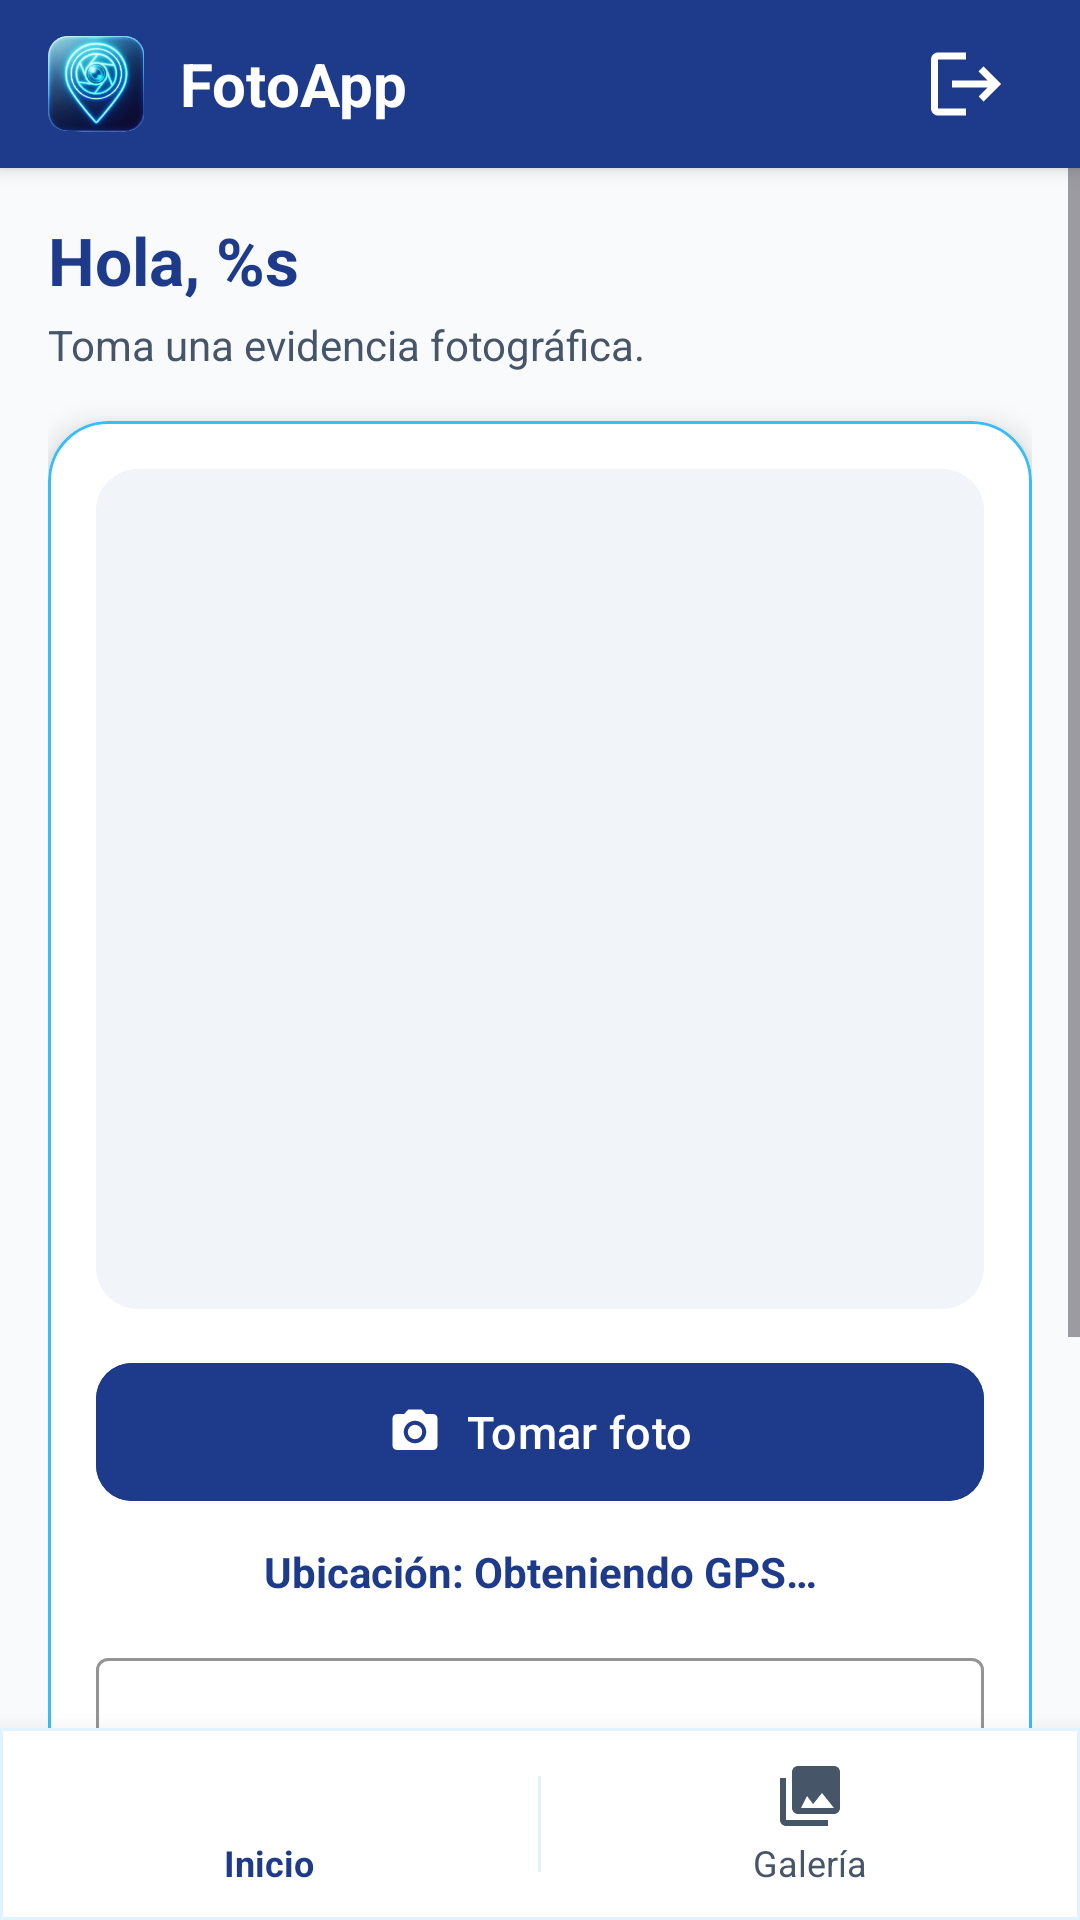

Android layout source for this screen:
<!-- AndroidManifest.xml: application theme Theme.FotoApp -->
<!-- res/layout/activity_principal.xml -->
<?xml version="1.0" encoding="utf-8"?>
<LinearLayout xmlns:android="http://schemas.android.com/apk/res/android"
    xmlns:app="http://schemas.android.com/apk/res-auto"
    android:layout_width="match_parent"
    android:layout_height="match_parent"
    android:background="@color/azul_fondo"
    android:orientation="vertical">

    <LinearLayout
        android:layout_width="match_parent"
        android:layout_height="56dp"
        android:background="@color/azul_primario"
        android:elevation="4dp"
        android:gravity="center_vertical"
        android:orientation="horizontal"
        android:paddingHorizontal="16dp">

        <ImageView
            android:layout_width="32dp"
            android:layout_height="32dp"
            android:contentDescription="@string/app_name"
            android:src="@drawable/logo_icono" />

        <TextView
            android:layout_width="0dp"
            android:layout_height="wrap_content"
            android:layout_marginStart="12dp"
            android:layout_weight="1"
            android:text="@string/app_name"
            android:textColor="@color/blanco"
            android:textSize="20sp"
            android:textStyle="bold" />

        <ImageButton
            android:id="@+id/btnCerrarSesionToolbar"
            android:layout_width="44dp"
            android:layout_height="44dp"
            android:background="?attr/selectableItemBackgroundBorderless"
            android:contentDescription="@string/btn_cerrar_sesion"
            android:padding="8dp"
            android:scaleType="fitCenter"
            android:src="@drawable/ic_logout" />
    </LinearLayout>

    <ScrollView
        android:layout_width="match_parent"
        android:layout_height="0dp"
        android:layout_weight="1"
        android:fillViewport="true">

        <LinearLayout
            android:layout_width="match_parent"
            android:layout_height="wrap_content"
            android:orientation="vertical"
            android:padding="16dp">

            <TextView
                android:id="@+id/tvBienvenida"
                android:layout_width="match_parent"
                android:layout_height="wrap_content"
                android:text="@string/hola_usuario"
                android:textColor="@color/azul_primario"
                android:textSize="22sp"
                android:textStyle="bold" />

            <TextView
                android:layout_width="match_parent"
                android:layout_height="wrap_content"
                android:layout_marginTop="4dp"
                android:layout_marginBottom="16dp"
                android:text="@string/principal_instruccion"
                android:textColor="@color/gris_texto"
                android:textSize="14sp" />

            <com.google.android.material.card.MaterialCardView
                android:layout_width="match_parent"
                android:layout_height="wrap_content"
                app:cardBackgroundColor="@color/blanco"
                app:cardCornerRadius="20dp"
                app:cardElevation="6dp"
                app:strokeColor="@color/azul_acento"
                app:strokeWidth="1dp">

                <LinearLayout
                    android:layout_width="match_parent"
                    android:layout_height="wrap_content"
                    android:orientation="vertical"
                    android:padding="16dp">

                    <com.google.android.material.card.MaterialCardView
                        android:layout_width="match_parent"
                        android:layout_height="280dp"
                        app:cardCornerRadius="14dp"
                        app:cardElevation="0dp"
                        app:strokeWidth="0dp">

                        <ImageView
                            android:id="@+id/ivFoto"
                            android:layout_width="match_parent"
                            android:layout_height="match_parent"
                            android:background="@color/gris_superficie"
                            android:contentDescription="@string/desc_vista_previa"
                            android:scaleType="centerCrop" />
                    </com.google.android.material.card.MaterialCardView>

                    <com.google.android.material.button.MaterialButton
                        android:id="@+id/btnTomarFoto"
                        style="@style/Widget.Material3.Button.UnelevatedButton"
                        android:layout_width="match_parent"
                        android:layout_height="54dp"
                        android:layout_marginTop="14dp"
                        android:backgroundTint="@color/azul_primario"
                        android:text="@string/btn_tomar_foto"
                        android:textColor="@color/blanco"
                        android:textSize="15sp"
                        app:cornerRadius="12dp"
                        app:icon="@drawable/ic_camera"
                        app:iconGravity="textStart"
                        app:iconPadding="8dp"
                        app:iconTint="@color/blanco" />

                    <TextView
                        android:id="@+id/tvCoordenadas"
                        android:layout_width="match_parent"
                        android:layout_height="wrap_content"
                        android:layout_marginTop="10dp"
                        android:gravity="center"
                        android:text="@string/msg_obteniendo_coordenadas"
                        android:textColor="@color/azul_primario"
                        android:textSize="14sp"
                        android:textStyle="bold" />

                    <com.google.android.material.textfield.TextInputLayout
                        style="@style/Widget.Material3.TextInputLayout.OutlinedBox"
                        android:layout_width="match_parent"
                        android:layout_height="wrap_content"
                        android:layout_marginTop="14dp"
                        android:hint="@string/hint_comentario"
                        app:boxStrokeColor="@color/azul_primario"
                        app:counterEnabled="true"
                        app:counterMaxLength="200">

                        <com.google.android.material.textfield.TextInputEditText
                            android:id="@+id/etComentario"
                            android:layout_width="match_parent"
                            android:layout_height="wrap_content"
                            android:inputType="textMultiLine|textCapSentences"
                            android:maxLines="4"
                            android:minLines="2" />
                    </com.google.android.material.textfield.TextInputLayout>

                    <com.google.android.material.button.MaterialButton
                        android:id="@+id/btnGuardar"
                        android:layout_width="match_parent"
                        android:layout_height="54dp"
                        android:layout_marginTop="16dp"
                        android:backgroundTint="@color/azul_medio"
                        android:text="@string/btn_guardar_foto"
                        android:textColor="@color/blanco"
                        android:textSize="16sp"
                        app:cornerRadius="12dp"
                        app:icon="@drawable/ic_save"
                        app:iconGravity="textStart"
                        app:iconPadding="8dp"
                        app:iconTint="@color/blanco" />

                </LinearLayout>
            </com.google.android.material.card.MaterialCardView>

        </LinearLayout>
    </ScrollView>

    <com.google.android.material.card.MaterialCardView
        android:layout_width="match_parent"
        android:layout_height="64dp"
        app:cardBackgroundColor="@color/blanco"
        app:cardCornerRadius="0dp"
        app:cardElevation="12dp"
        app:strokeColor="@color/azul_claro"
        app:strokeWidth="1dp">

        <LinearLayout
            android:layout_width="match_parent"
            android:layout_height="match_parent"
            android:orientation="horizontal">

            <LinearLayout
                android:id="@+id/btnNavInicio"
                android:layout_width="0dp"
                android:layout_height="match_parent"
                android:layout_weight="1"
                android:background="?attr/selectableItemBackground"
                android:clickable="true"
                android:focusable="true"
                android:gravity="center"
                android:orientation="vertical">

                <ImageView
                    android:layout_width="24dp"
                    android:layout_height="24dp"
                    android:contentDescription="@string/nav_inicio"
                    android:src="@drawable/ic_home"
                    app:tint="@color/azul_primario" />

                <TextView
                    android:layout_width="wrap_content"
                    android:layout_height="wrap_content"
                    android:layout_marginTop="2dp"
                    android:text="@string/nav_inicio"
                    android:textColor="@color/azul_primario"
                    android:textSize="12sp"
                    android:textStyle="bold" />
            </LinearLayout>

            <View
                android:layout_width="1dp"
                android:layout_height="32dp"
                android:layout_gravity="center_vertical"
                android:background="@color/azul_claro" />

            <LinearLayout
                android:id="@+id/btnNavGaleria"
                android:layout_width="0dp"
                android:layout_height="match_parent"
                android:layout_weight="1"
                android:background="?attr/selectableItemBackground"
                android:clickable="true"
                android:focusable="true"
                android:gravity="center"
                android:orientation="vertical">

                <ImageView
                    android:layout_width="24dp"
                    android:layout_height="24dp"
                    android:contentDescription="@string/btn_ver_fotos"
                    android:src="@drawable/ic_gallery"
                    app:tint="@color/gris_texto" />

                <TextView
                    android:layout_width="wrap_content"
                    android:layout_height="wrap_content"
                    android:layout_marginTop="2dp"
                    android:text="@string/btn_ver_fotos"
                    android:textColor="@color/gris_texto"
                    android:textSize="12sp" />
            </LinearLayout>
        </LinearLayout>
    </com.google.android.material.card.MaterialCardView>

</LinearLayout>
<!-- resources referenced by this layout -->
<resources>
  <color name="azul_acento">#38BDF8</color>
  <color name="azul_claro">#E0F2FE</color>
  <color name="azul_fondo">#F8FAFC</color>
  <color name="azul_medio">#2563EB</color>
  <color name="azul_primario">#1E3A8A</color>
  <color name="blanco">#FFFFFF</color>
  <color name="gris_superficie">#F1F5F9</color>
  <color name="gris_texto">#475569</color>
  <!-- drawable ic_camera (drawable) -->
  <?xml version="1.0" encoding="utf-8"?>
  <vector xmlns:android="http://schemas.android.com/apk/res/android"
      android:width="24dp"
      android:height="24dp"
      android:viewportWidth="24"
      android:viewportHeight="24"
      android:tint="@color/blanco">
      <path
          android:fillColor="@android:color/white"
          android:pathData="M12,12m-3.2,0a3.2,3.2 0 1,0 6.4,0a3.2,3.2 0 1,0 -6.4,0M9,2L7.17,4H4c-1.1,0 -2,0.9 -2,2v12c0,1.1 0.9,2 2,2h16c1.1,0 2,-0.9 2,-2V6c0,-1.1 -0.9,-2 -2,-2h-3.17L15,2H9zM12,17c-2.76,0 -5,-2.24 -5,-5s2.24,-5 5,-5 5,2.24 5,5 -2.24,5 -5,5z" />
  </vector>
  <!-- drawable ic_gallery (drawable) -->
  <?xml version="1.0" encoding="utf-8"?>
  <vector xmlns:android="http://schemas.android.com/apk/res/android"
      android:width="24dp"
      android:height="24dp"
      android:viewportWidth="24"
      android:viewportHeight="24"
      android:tint="@color/azul_primario">
      <path
          android:fillColor="@android:color/white"
          android:pathData="M22,16V4c0,-1.1 -0.9,-2 -2,-2H8c-1.1,0 -2,0.9 -2,2v12c0,1.1 0.9,2 2,2h12c1.1,0 2,-0.9 2,-2zM11,12l2.03,2.71L16,11l4,5H9l2,-4zM2,6v14c0,1.1 0.9,2 2,2h14v-2H4V6H2z" />
  </vector>
  <!-- drawable ic_logout (drawable) -->
  <?xml version="1.0" encoding="utf-8"?>
  <vector xmlns:android="http://schemas.android.com/apk/res/android"
      android:width="24dp"
      android:height="24dp"
      android:viewportWidth="24"
      android:viewportHeight="24"
      android:tint="@color/blanco">
      <path
          android:fillColor="@android:color/white"
          android:pathData="M17,7l-1.41,1.41L18.17,11H8v2h10.17l-2.58,2.58L17,17l5,-5 -5,-5zM4,5h8V3H4C2.9,3 2,3.9 2,5v14c0,1.1 0.9,2 2,2h8v-2H4V5z" />
  </vector>
  <!-- drawable ic_save (drawable) -->
  <?xml version="1.0" encoding="utf-8"?>
  <vector xmlns:android="http://schemas.android.com/apk/res/android"
      android:width="24dp"
      android:height="24dp"
      android:viewportWidth="24"
      android:viewportHeight="24"
      android:tint="@color/blanco">
      <path
          android:fillColor="@android:color/white"
          android:pathData="M17,3H5c-1.11,0 -2,0.9 -2,2v14c0,1.1 0.89,2 2,2h14c1.1,0 2,-0.9 2,-2V7l-4,-4zm-5,16c-1.66,0 -3,-1.34 -3,-3s1.34,-3 3,-3 3,1.34 3,3 -1.34,3 -3,3zm3,-10H5V5h10v4z" />
  </vector>
  <!-- drawable logo_icono: png bitmap (drawable, 66968 bytes) -->
  <string name="app_name">FotoApp</string>
  <string name="btn_cerrar_sesion">Cerrar sesión</string>
  <string name="btn_guardar_foto">Guardar</string>
  <string name="btn_tomar_foto">Tomar foto</string>
  <string name="btn_ver_fotos">Galería</string>
  <string name="desc_vista_previa">Vista previa de la foto</string>
  <string name="hint_comentario">Comentario de la evidencia</string>
  <string name="hola_usuario">Hola, %s</string>
  <string name="msg_obteniendo_coordenadas">Ubicación: Obteniendo GPS…</string>
  <string name="nav_inicio">Inicio</string>
  <string name="principal_instruccion">Toma una evidencia fotográfica.</string>
  <style name="Theme.FotoApp" parent="Theme.Material3.DayNight.NoActionBar">
          
          <item name="colorPrimary">@color/azul_primario</item>
          <item name="colorPrimaryDark">@color/azul_oscuro</item>
          <item name="colorSecondary">@color/azul_acento</item>
          <item name="colorSecondaryContainer">@color/azul_claro</item>
          <item name="android:windowBackground">@color/azul_fondo</item>
      </style>
  <color name="azul_oscuro">#0F172A</color>
</resources>
